Photos from the image-classification dataset "Obstacle-avoidance" in the GitHub repository tjacobs/Obstacle-avoidance. Its 2 classes are: clear path, obstacle.

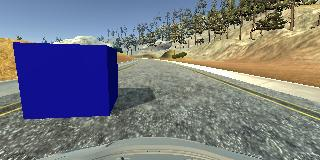
Label: obstacle

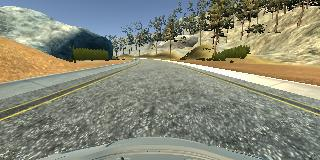
Label: clear path

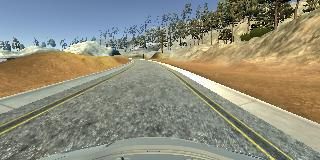
Label: clear path

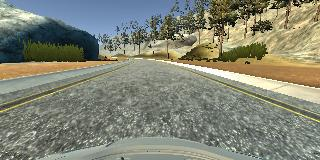
Label: clear path

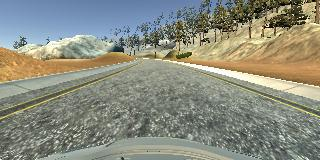
Label: clear path

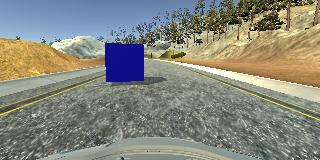
Label: obstacle
